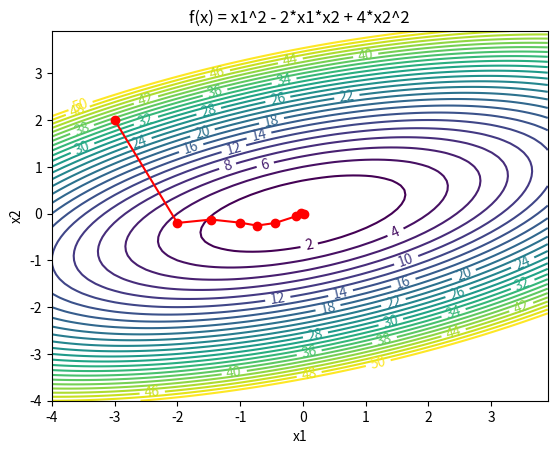

This figure's Python source:
## Generate a contour plot
# Import some other libraries that we'll need
# matplotlib and numpy packages must also be installed
import matplotlib
import numpy as np
import matplotlib.pyplot as plt

# define objective function
def f(x):
    x1 = x[0]
    x2 = x[1]
    obj = x1**2 - 2.0 * x1 * x2 + 4 * x2**2
    return obj

# define objective gradient
def dfdx(x):
    x1 = x[0]
    x2 = x[1]
    grad = []
    grad.append(2.0 * x1 - 2.0 * x2)
    grad.append(-2.0 * x1 + 8.0 * x2)
    return grad

# Start location
x_start = [-3.0, 2.0]

# Design variables at mesh points
i1 = np.arange(-4.0, 4.0, 0.1)
i2 = np.arange(-4.0, 4.0, 0.1)
x1_mesh, x2_mesh = np.meshgrid(i1, i2)
f_mesh = x1_mesh**2 - 2.0 * x1_mesh * x2_mesh + 4 * x2_mesh**2

# Create a contour plot
plt.figure()
# Specify contour lines
lines = range(2,52,2)
# Plot contours
CS = plt.contour(x1_mesh, x2_mesh, f_mesh,lines)
# Label contours
plt.clabel(CS, inline=1, fontsize=10)
# Add some text to the plot
plt.title('f(x) = x1^2 - 2*x1*x2 + 4*x2^2')
plt.xlabel('x1')
plt.ylabel('x2')
# Show the plot
#plt.show()

##################################################
# Quasi-Newton method
##################################################
# Number of iterations
n = 8
# Use this alpha for every line search
alpha = np.linspace(0.1,1.0,n)
# Initialize delta_xq and gamma
delta_xq = np.zeros((2,1))
gamma = np.zeros((2,1))
part1 = np.zeros((2,2))
part2 = np.zeros((2,2))
part3 = np.zeros((2,2))
part4 = np.zeros((2,2))
part5 = np.zeros((2,2))
part6 = np.zeros((2,1))
part7 = np.zeros((1,1))
part8 = np.zeros((2,2))
part9 = np.zeros((2,2))
# Initialize xq
xq = np.zeros((n+1,2))
xq[0] = x_start
# Initialize gradient storage
g = np.zeros((n+1,2))
g[0] = dfdx(xq[0])
# Initialize hessian storage
h = np.zeros((n+1,2,2))
h[0] = [[1, 0.0],[0.0, 1]]
for i in range(n):
    # Compute search direction and magnitude (dx)
    #  with dx = -alpha * inv(h) * grad
    delta_xq = -np.dot(alpha[i],np.linalg.solve(h[i],g[i]))
    xq[i+1] = xq[i] + delta_xq

    # Get gradient update for next step
    g[i+1] = dfdx(xq[i+1])

    # Get hessian update for next step
    gamma = g[i+1]-g[i]
    part1 = np.outer(gamma,gamma)
    part2 = np.outer(gamma,delta_xq)
    part3 = np.dot(np.linalg.pinv(part2),part1)

    part4 = np.outer(delta_xq,delta_xq)
    part5 = np.dot(h[i],part4)
    part6 = np.dot(part5,h[i])
    part7 = np.dot(delta_xq,h[i])
    part8 = np.dot(part7,delta_xq)
    part9 = np.dot(part6,1/part8)
    
    h[i+1] = h[i] + part3 - part9

plt.plot(xq[:,0],xq[:,1],'r-o')

# Save the figure as a PNG
plt.savefig('contour.png')

plt.show()
